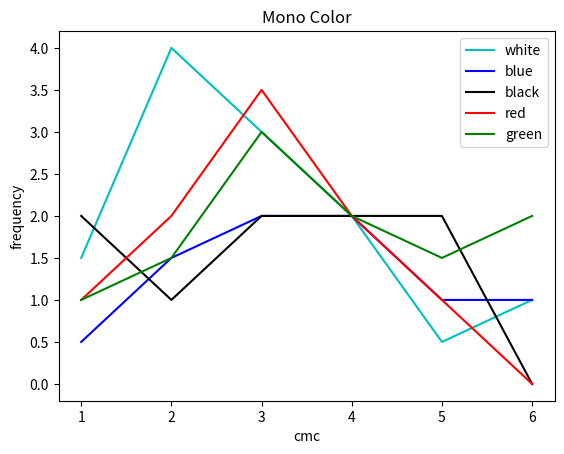
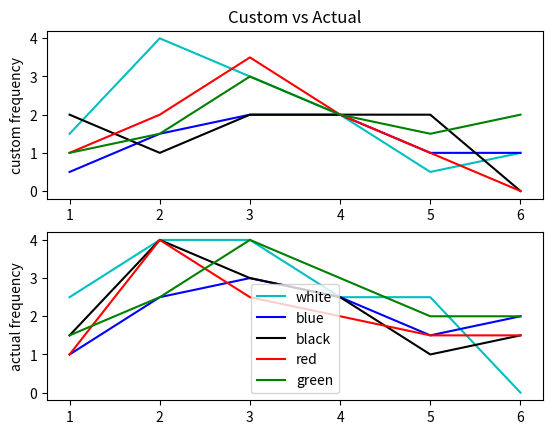

The matplotlib source for these figures, in order:
import numpy as np
from matplotlib import pyplot as plt


# Goal is to graph curve distributions for colors and color pairs

# setting color curve distributions
w = np.array([ 4.5, 5.0, 4.0, 2.0, 0.5, 1.0 ])
u = np.array([ 3.0, 5.0, 4.0, 2.0, 2.0, 1.0 ])
b = np.array([ 4.5, 5.0, 2.5, 3.0, 2.0, 0.0 ])
r = np.array([ 4.0, 4.5, 3.5, 4.0, 1.0, 0.0 ])
g = np.array([ 3.0, 4.5, 4.0, 2.0, 1.5, 2.0 ])

# creature distributions per color
# hybrid noncreatures are ub equipment cmc 1,
# br removal spell cmc 3,
# and ur looter cmc 2
wc = np.array([ 1.5, 4.0, 3.0, 2.0, 0.5, 1.0 ])
uc = np.array([ 0.5, 1.5, 2.0, 2.0, 1.0, 1.0 ])
bc = np.array([ 2.0, 1.0, 2.0, 2.0, 2.0, 0.0 ])
rc = np.array([ 1.0, 2.0, 3.5, 2.0, 1.0, 0.0 ])
gc = np.array([ 1.0, 1.5, 3.0, 2.0, 1.5, 2.0 ])
# color noncreature distributions
wnc = np.subtract(w, wc)
unc = np.subtract(u, uc)
bnc = np.subtract(b, bc)
rnc = np.subtract(r, rc)
gnc = np.subtract(g, gc)


# Setting color pair curve distributions
wu = np.add(w, u)
ub = np.add(u, b)
br = np.add(b, r)
rg = np.add(r, g)
gw = np.add(g, w)
wb = np.add(w, b)
ur = np.add(u, r)
bg = np.add(b, g)
rw = np.add(r, w)
gu = np.add(g, u)


# X set = m21 common and uncommon creature distributions
# uncommon creatres are at half rate from commons
Xwc = np.array([ 2.5, 4.0, 4.0, 2.5, 2.5, 0.0 ])
Xuc = np.array([ 1.0, 2.5, 3.0, 2.5, 1.5, 2.0 ])
Xbc = np.array([ 1.5, 4.0, 3.0, 2.5, 1.0, 1.5 ])
Xrc = np.array([ 1.0, 4.0, 2.5, 2.0, 1.5, 1.5 ])
Xgc = np.array([ 1.5, 2.5, 4.0, 3.0, 2.0, 2.0 ])



# cmc array -- lists 1 to 6+ cmc
cmc = np.array([ 1.0, 2.0, 3.0, 4.0, 5.0, 6.0 ])

# plotting
colorConcat = np.array([ w, u, b, r, g ])
colorConcatc = np.array([ wc, uc, bc, rc, gc ])
colorConcatcX = np.array([ Xwc, Xuc, Xbc, Xrc, Xgc ])
labelConcat = ['white', 'blue', 'black', 'red', 'green']
colorList = ['c', 'b', 'k', 'r', 'g']
for i in range(5):
    labelColor = labelConcat[i]
    color = colorList[i]
    plt.plot(cmc, colorConcatc[i], color, label = labelColor)

plt.xlabel('cmc')
plt.ylabel('frequency')
plt.title('Mono Color')
plt.legend(loc='best')
plt.show()


#fig, (ax1, ax2) = plt.subplots(1, 2, sharey=True)
#ax1.plot(cmc, colorConcatc[i], color, label = labelColor)
#ax1.set_title('Custom vs ZNR')
#ax2.plot(cmc, colorConcatc[i], color, label = labelColor)


# plotting custom vs znr





colorConcat = np.array([ w, u, b, r, g ])
colorConcatc = np.array([ wc, uc, bc, rc, gc ])
colorConcatcX = np.array([ Xwc, Xuc, Xbc, Xrc, Xgc ])
labelConcat = ['white', 'blue', 'black', 'red', 'green']
colorList = ['c', 'b', 'k', 'r', 'g']
fig, (ax1, ax2) = plt.subplots(2, 1, sharey=True)
for i in range(5):
    labelColor = labelConcat[i]
    color = colorList[i]
    
    ax1.plot(cmc, colorConcatc[i], color, label = labelColor)
    ax2.plot(cmc, colorConcatcX[i], color, label = labelColor)

ax1.set_xlabel('cmc')
ax1.set_ylabel('custom frequency')
ax2.set_ylabel('actual frequency')
ax1.set_title('Custom vs Actual')
plt.legend(loc='best')
plt.show()



